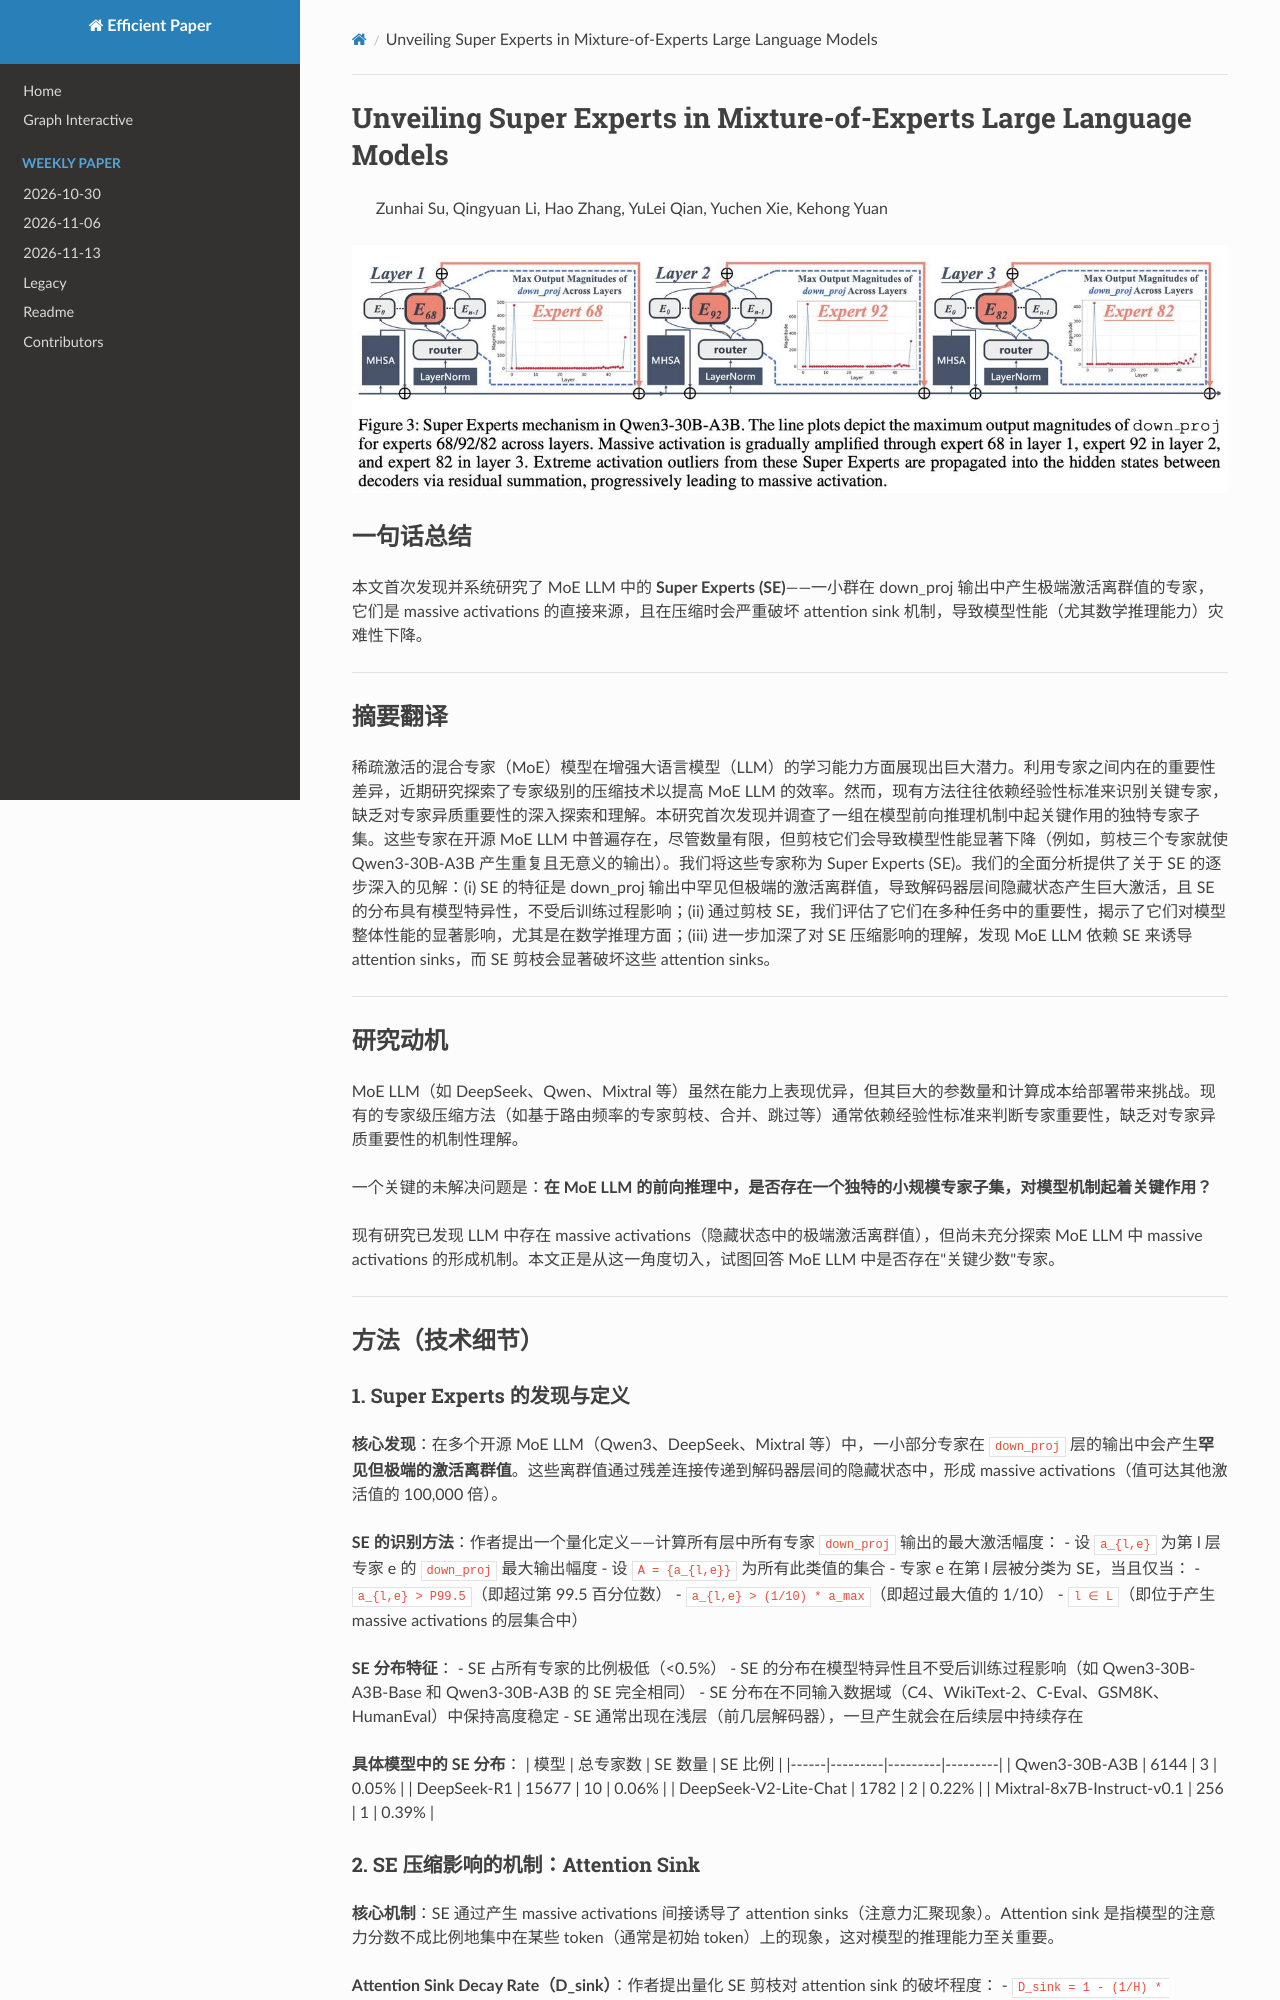

repository: hustzxd/EfficientPaper · page: notes/2025/Super-Experts-Profilling/note/index.html · generator: mkdocs

# Unveiling Super Experts in Mixture-of-Experts Large Language Models

> Zunhai Su, Qingyuan Li, Hao Zhang, YuLei Qian, Yuchen Xie, Kehong Yuan

![](fig3.png)

## Abstract

Sparsely activated Mixture-of-Experts (MoE) models have shown promise in
enhancing the learning capacity of large language models (LLMs). Leveraging the
intrinsic importance differences among experts, recent research has explored
expert-level compression techniques to improve the efficiency of MoE LLMs.
However, existing approaches often rely on empirical criteria to identify
critical experts, lacking a deeper exploration and understanding of the
heterogeneous importance of experts. In this study, we present the first
discovery and investigation of a distinct subset of experts that play a crucial
role in the underlying mechanisms during the model's forward inference. These
experts are prevalent in open-source MoE LLMs, and despite their
